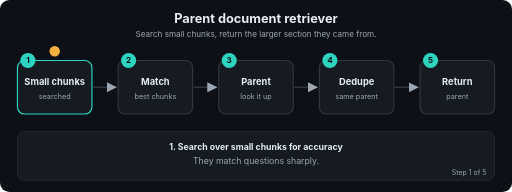
t = 0.00 s
t = 1.69 s: frame unchanged from t = 0.00 s, image omitted
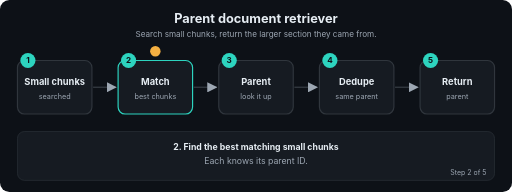
t = 3.24 s
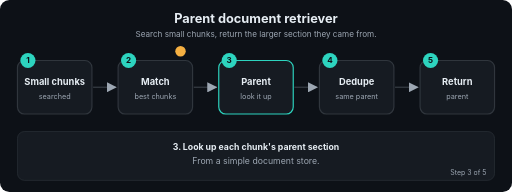
t = 5.01 s
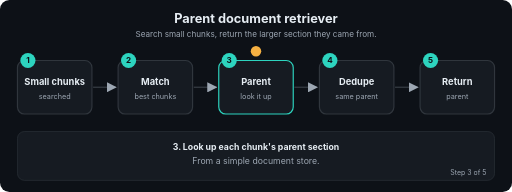
t = 6.71 s
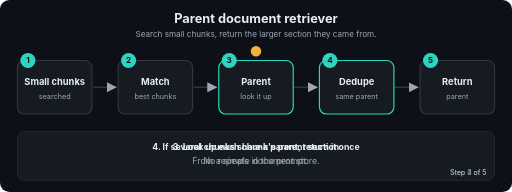
t = 7.20 s

The animated SVG that drew these frames (rendered in a browser with its animation timeline set to each time). Animation: 22 SMIL elements (animate=22); frames cover the first 7.20 s, repeats indefinitely.

<svg xmlns="http://www.w3.org/2000/svg" viewBox="0 0 880 330" width="880" height="330" role="img" aria-labelledby="t d" font-family="-apple-system,Segoe UI,Helvetica,Arial,sans-serif">
<title id="t">Parent document retriever</title>
<desc id="d">Search small chunks, return the larger section they came from.</desc>
<defs><marker id="ah" viewBox="0 0 10 10" refX="9" refY="5" markerWidth="7" markerHeight="7" orient="auto"><path d="M0,0 L10,5 L0,10 z" fill="#9DA7B3"/></marker></defs>
<rect width="880" height="330" rx="16" fill="#0D1117"/>
<text x="440.0" y="40" font-size="22" fill="#E6EDF3" font-weight="700" text-anchor="middle">Parent document retriever</text>
<text x="440.0" y="64" font-size="14" fill="#9DA7B3" font-weight="400" text-anchor="middle">Search small chunks, return the larger section they came from.</text>
<line x1="160" y1="150" x2="199" y2="150" stroke="#30363D" stroke-width="2.5" marker-end="url(#ah)"/>
<line x1="333" y1="150" x2="372" y2="150" stroke="#30363D" stroke-width="2.5" marker-end="url(#ah)"/>
<line x1="506" y1="150" x2="545" y2="150" stroke="#30363D" stroke-width="2.5" marker-end="url(#ah)"/>
<line x1="679" y1="150" x2="718" y2="150" stroke="#30363D" stroke-width="2.5" marker-end="url(#ah)"/>
<rect x="30" y="104" width="128" height="92" rx="12" fill="#161B22" stroke="#30363D" stroke-width="2"><animate attributeName="stroke" dur="12.0s" repeatCount="indefinite" keyTimes="0;0.2;0.212;1" values="#2DD4BF;#2DD4BF;#30363D;#30363D"/></rect>
<circle cx="48" cy="104" r="13" fill="#2DD4BF"/><text x="48" y="109" font-size="14" fill="#0D1117" font-weight="700" text-anchor="middle">1</text>
<text x="94" y="146" font-size="16" fill="#E6EDF3" font-weight="700" text-anchor="middle">Small chunks</text>
<text x="94" y="170" font-size="12.5" fill="#9DA7B3" font-weight="400" text-anchor="middle">searched</text>
<rect x="203" y="104" width="128" height="92" rx="12" fill="#161B22" stroke="#30363D" stroke-width="2"><animate attributeName="stroke" dur="12.0s" repeatCount="indefinite" keyTimes="0;0.188;0.2;0.4;0.412;1" values="#30363D;#30363D;#2DD4BF;#2DD4BF;#30363D;#30363D"/></rect>
<circle cx="221" cy="104" r="13" fill="#2DD4BF"/><text x="221" y="109" font-size="14" fill="#0D1117" font-weight="700" text-anchor="middle">2</text>
<text x="267" y="146" font-size="16" fill="#E6EDF3" font-weight="700" text-anchor="middle">Match</text>
<text x="267" y="170" font-size="12.5" fill="#9DA7B3" font-weight="400" text-anchor="middle">best chunks</text>
<rect x="376" y="104" width="128" height="92" rx="12" fill="#161B22" stroke="#30363D" stroke-width="2"><animate attributeName="stroke" dur="12.0s" repeatCount="indefinite" keyTimes="0;0.388;0.4;0.6;0.612;1" values="#30363D;#30363D;#2DD4BF;#2DD4BF;#30363D;#30363D"/></rect>
<circle cx="394" cy="104" r="13" fill="#2DD4BF"/><text x="394" y="109" font-size="14" fill="#0D1117" font-weight="700" text-anchor="middle">3</text>
<text x="440" y="146" font-size="16" fill="#E6EDF3" font-weight="700" text-anchor="middle">Parent</text>
<text x="440" y="170" font-size="12.5" fill="#9DA7B3" font-weight="400" text-anchor="middle">look it up</text>
<rect x="549" y="104" width="128" height="92" rx="12" fill="#161B22" stroke="#30363D" stroke-width="2"><animate attributeName="stroke" dur="12.0s" repeatCount="indefinite" keyTimes="0;0.588;0.6;0.8;0.812;1" values="#30363D;#30363D;#2DD4BF;#2DD4BF;#30363D;#30363D"/></rect>
<circle cx="567" cy="104" r="13" fill="#2DD4BF"/><text x="567" y="109" font-size="14" fill="#0D1117" font-weight="700" text-anchor="middle">4</text>
<text x="613" y="146" font-size="16" fill="#E6EDF3" font-weight="700" text-anchor="middle">Dedupe</text>
<text x="613" y="170" font-size="12.5" fill="#9DA7B3" font-weight="400" text-anchor="middle">same parent</text>
<rect x="722" y="104" width="128" height="92" rx="12" fill="#161B22" stroke="#30363D" stroke-width="2"><animate attributeName="stroke" dur="12.0s" repeatCount="indefinite" keyTimes="0;0.788;0.8;1.0" values="#30363D;#30363D;#2DD4BF;#2DD4BF"/></rect>
<circle cx="740" cy="104" r="13" fill="#2DD4BF"/><text x="740" y="109" font-size="14" fill="#0D1117" font-weight="700" text-anchor="middle">5</text>
<text x="786" y="146" font-size="16" fill="#E6EDF3" font-weight="700" text-anchor="middle">Return</text>
<text x="786" y="170" font-size="12.5" fill="#9DA7B3" font-weight="400" text-anchor="middle">parent</text>
<circle r="9" fill="#F5B042" cx="94" cy="88"><animate attributeName="cx" dur="12.0s" repeatCount="indefinite" keyTimes="0.0;0.01;0.2;0.27;0.4;0.47;0.6;0.67;0.8;0.87;1.0" values="94;94;94;267;267;440;440;613;613;786;786"/><animate attributeName="cy" dur="12.0s" repeatCount="indefinite" keyTimes="0.0;0.01;0.2;0.27;0.4;0.47;0.6;0.67;0.8;0.87;1.0" values="88;88;88;88;88;88;88;88;88;88;88"/></circle>
<rect x="30" y="226" width="820" height="84" rx="12" fill="#161B22" stroke="#30363D"/>
<text x="440.0" y="258" font-size="15" fill="#E6EDF3" font-weight="700" text-anchor="middle" opacity="0">1. Search over small chunks for accuracy<animate attributeName="opacity" dur="12.0s" repeatCount="indefinite" keyTimes="0;0.2;0.212;1" values="1;1;0;0"/></text>
<text x="440.0" y="282" font-size="15" fill="#9DA7B3" font-weight="400" text-anchor="middle" opacity="0">They match questions sharply.<animate attributeName="opacity" dur="12.0s" repeatCount="indefinite" keyTimes="0;0.2;0.212;1" values="1;1;0;0"/></text>
<text x="836" y="300" font-size="12" fill="#9DA7B3" text-anchor="end" opacity="0">Step 1 of 5<animate attributeName="opacity" dur="12.0s" repeatCount="indefinite" keyTimes="0;0.2;0.212;1" values="1;1;0;0"/></text>
<text x="440.0" y="258" font-size="15" fill="#E6EDF3" font-weight="700" text-anchor="middle" opacity="0">2. Find the best matching small chunks<animate attributeName="opacity" dur="12.0s" repeatCount="indefinite" keyTimes="0;0.188;0.2;0.4;0.412;1" values="0;0;1;1;0;0"/></text>
<text x="440.0" y="282" font-size="15" fill="#9DA7B3" font-weight="400" text-anchor="middle" opacity="0">Each knows its parent ID.<animate attributeName="opacity" dur="12.0s" repeatCount="indefinite" keyTimes="0;0.188;0.2;0.4;0.412;1" values="0;0;1;1;0;0"/></text>
<text x="836" y="300" font-size="12" fill="#9DA7B3" text-anchor="end" opacity="0">Step 2 of 5<animate attributeName="opacity" dur="12.0s" repeatCount="indefinite" keyTimes="0;0.188;0.2;0.4;0.412;1" values="0;0;1;1;0;0"/></text>
<text x="440.0" y="258" font-size="15" fill="#E6EDF3" font-weight="700" text-anchor="middle" opacity="0">3. Look up each chunk's parent section<animate attributeName="opacity" dur="12.0s" repeatCount="indefinite" keyTimes="0;0.388;0.4;0.6;0.612;1" values="0;0;1;1;0;0"/></text>
<text x="440.0" y="282" font-size="15" fill="#9DA7B3" font-weight="400" text-anchor="middle" opacity="0">From a simple document store.<animate attributeName="opacity" dur="12.0s" repeatCount="indefinite" keyTimes="0;0.388;0.4;0.6;0.612;1" values="0;0;1;1;0;0"/></text>
<text x="836" y="300" font-size="12" fill="#9DA7B3" text-anchor="end" opacity="0">Step 3 of 5<animate attributeName="opacity" dur="12.0s" repeatCount="indefinite" keyTimes="0;0.388;0.4;0.6;0.612;1" values="0;0;1;1;0;0"/></text>
<text x="440.0" y="258" font-size="15" fill="#E6EDF3" font-weight="700" text-anchor="middle" opacity="0">4. If several chunks share a parent, return it once<animate attributeName="opacity" dur="12.0s" repeatCount="indefinite" keyTimes="0;0.588;0.6;0.8;0.812;1" values="0;0;1;1;0;0"/></text>
<text x="440.0" y="282" font-size="15" fill="#9DA7B3" font-weight="400" text-anchor="middle" opacity="0">No repeats in the prompt.<animate attributeName="opacity" dur="12.0s" repeatCount="indefinite" keyTimes="0;0.588;0.6;0.8;0.812;1" values="0;0;1;1;0;0"/></text>
<text x="836" y="300" font-size="12" fill="#9DA7B3" text-anchor="end" opacity="0">Step 4 of 5<animate attributeName="opacity" dur="12.0s" repeatCount="indefinite" keyTimes="0;0.588;0.6;0.8;0.812;1" values="0;0;1;1;0;0"/></text>
<text x="440.0" y="258" font-size="15" fill="#E6EDF3" font-weight="700" text-anchor="middle" opacity="0">5. The LLM gets the full section<animate attributeName="opacity" dur="12.0s" repeatCount="indefinite" keyTimes="0;0.788;0.8;1.0" values="0;0;1;1"/></text>
<text x="440.0" y="282" font-size="15" fill="#9DA7B3" font-weight="400" text-anchor="middle" opacity="0">Complete context, not a fragment.<animate attributeName="opacity" dur="12.0s" repeatCount="indefinite" keyTimes="0;0.788;0.8;1.0" values="0;0;1;1"/></text>
<text x="836" y="300" font-size="12" fill="#9DA7B3" text-anchor="end" opacity="0">Step 5 of 5<animate attributeName="opacity" dur="12.0s" repeatCount="indefinite" keyTimes="0;0.788;0.8;1.0" values="0;0;1;1"/></text>
</svg>
